Run: headless pygame with SDL's dummy video driver; simulated clock (each Clock.tick advances the game by its frame time, no real sleeping); random seed 0; keys injected as events and as key.get_pressed() state; mouse plan: one left click at the window centre at the start of phase 2, then a move to the lower-right quarter at the start of phase 3.
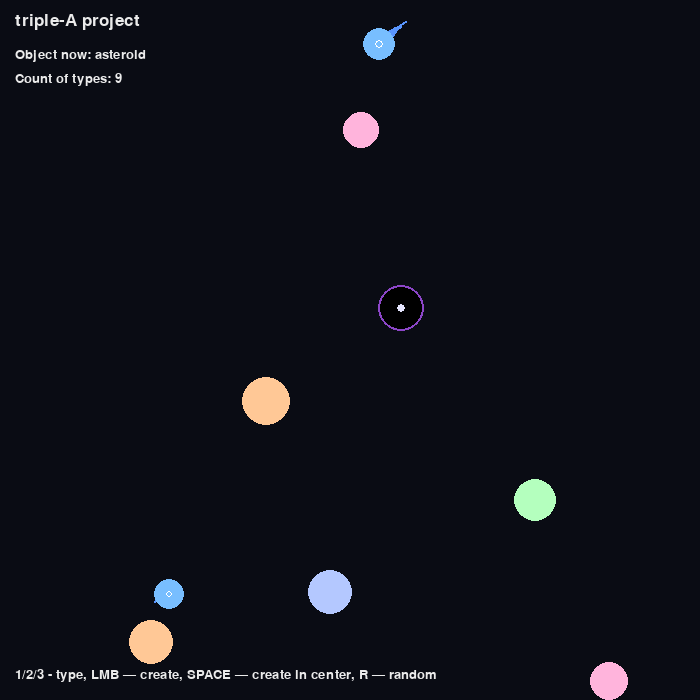
Frame 1 of 4 · flips 1–60 · no input
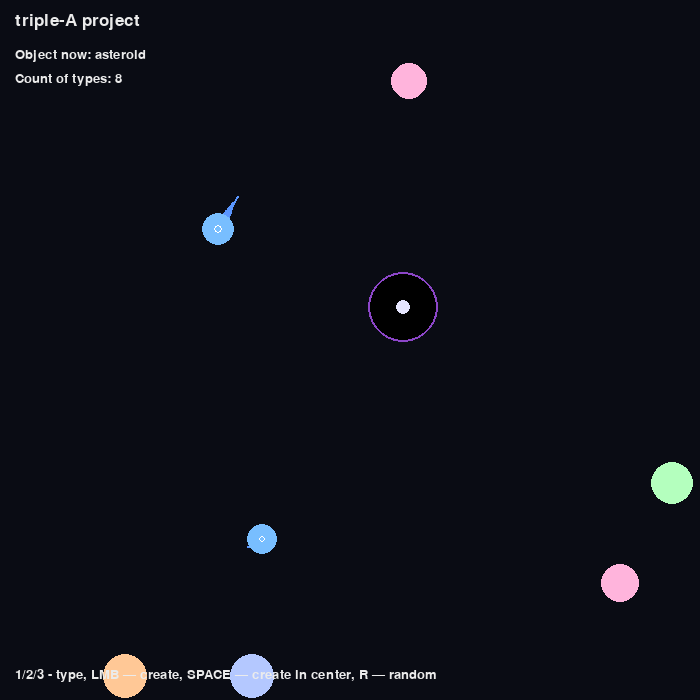
Frame 2 of 4 · flips 61–180 · clicked the window centre · tapped SPACE, RETURN · held RIGHT (→), D
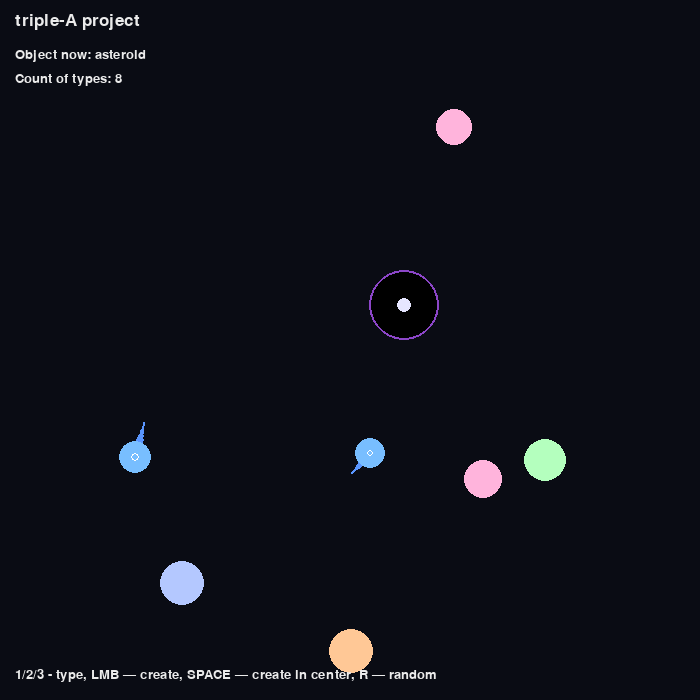
Frame 3 of 4 · flips 181–300 · moved the mouse to the lower-right quarter · held DOWN (↓), S
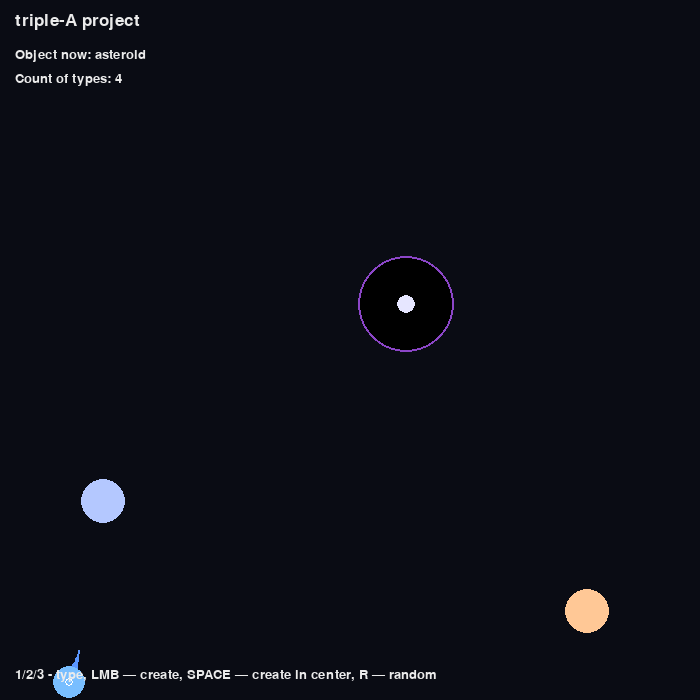
Frame 4 of 4 · flips 301–420 · held LEFT (←), A, UP (↑), W

The pygame program that drew these frames:

import math
import random as rd
import pygame

WIDTH, HEIGHT = 700, 700
FPS = 90
BG = (10, 12, 20)
WHITE = (235, 235, 235)


def clamp(value, lo, hi):
    return max(lo, min(hi, value))


def random_color():
    palette = [
        (220, 220, 220),
        (180, 200, 255),
        (255, 200, 150),
        (180, 255, 190),
        (255, 180, 220),
    ]
    return rd.choice(palette)


def resolve_bounce(a, b):
    dx = b._x - a._x
    dy = b._y - a._y
    dist = math.hypot(dx, dy)
    if dist == 0:
        dist = 0.01
        dx, dy = 0.01, 0.0
    overlap = a.radius + b.radius - dist
    if overlap <= 0: return
    nx, ny = dx / dist, dy / dist
    rvx, rvy = a._vx - b._vx, a._vy - b._vy
    rel_vel = rvx * nx + rvy * ny
    correction = overlap / 2 + 0.1
    a._x -= nx * correction
    a._y -= ny * correction
    b._x += nx * correction
    b._y += ny * correction
    if rel_vel > 0: return
    restitution, m1, m2 = 0.95, a.mass, b.mass
    j = -(1 + restitution) * rel_vel / (1 / m1 + 1 / m2)
    impulse_x, impulse_y = j * nx, j * ny
    a._vx += impulse_x / m1
    a._vy += impulse_y / m1
    b._vx -= impulse_x / m2
    b._vy -= impulse_y / m2


class Asteroid:
    def __init__(self, x, y, vx, vy, radius=18, color=(220, 220, 220)):
        self._x = float(x)
        self._y = float(y)
        self._vx = float(vx)
        self._vy = float(vy)
        self._radius = int(radius)
        self._color = color
        self._alive = True

    @property
    def alive(self):
        return self._alive

    @property
    def radius(self):
        return self._radius

    @property
    def mass(self):
        return self._radius * self._radius

    def update(self, dt, width, height, objects=None):
        self._x += self._vx * dt
        self._y += self._vy * dt
        if self._x - self._radius < 0:
            self._x = self._radius
            self._vx *= -1
        elif self._x + self._radius > width:
            self._x = width - self._radius
            self._vx *= -1
        if self._y - self._radius < 0:
            self._y = self._radius
            self._vy *= -1
        elif self._y + self._radius > height:
            self._y = height - self._radius
            self._vy *= -1

    def handle_collision(self, other):
        resolve_bounce(self, other)

    def draw(self, screen):
        pygame.draw.circle(screen, self._color, (int(self._x), int(self._y)), self._radius)


class Comet(Asteroid):
    def __init__(self, x, y, vx, vy, radius=14):
        super().__init__(x, y, vx, vy, radius=radius, color=(120, 190, 255))
        self._trail = []

    def update(self, dt, width, height, objects=None):
        self._trail.append((self._x, self._y))
        if len(self._trail) > 18: self._trail.pop(0)
        speed_boost = 1.00008
        self._vx *= speed_boost
        self._vy *= speed_boost
        super().update(dt, width, height, objects)

    def handle_collision(self, other):
        resolve_bounce(self, other)
        self._vx *= 1.05
        self._vy *= 1.05

    def draw(self, screen):
        trail_len = len(self._trail)
        for i, (tx, ty) in enumerate(self._trail):
            r = max(1, int(self._radius * (i + 1) / trail_len * 0.45))
            pygame.draw.circle(screen, (90, 150, 255), (int(tx), int(ty)), r)
        pygame.draw.circle(screen, self._color, (int(self._x), int(self._y)), self._radius)
        pygame.draw.circle(screen, (255, 255, 255), (int(self._x), int(self._y)), max(2, self._radius // 4), 1)


class BlackHole(Asteroid):
    def __init__(self, x, y, vx, vy, radius=24):
        super().__init__(x, y, vx, vy, radius=radius, color=(20, 20, 25))

    def update(self, dt, width, height, objects=None):
        if objects:
            for obj in objects:
                if obj is self or not obj.alive: continue
                dx, dy = self._x - obj._x, self._y - obj._y
                dist2 = dx * dx + dy * dy
                if dist2 <= 1: continue
                dist = math.sqrt(dist2)
                pull_range = 260
                if dist < pull_range:
                    gravity = 2_600_000 / dist2
                    obj._vx += (dx / dist) * gravity * dt
                    obj._vy += (dy / dist) * gravity * dt
                if dist < self._radius + obj.radius * 0.75:
                    obj._alive = False
                    self._radius = min(90, self._radius + max(1, obj.radius // 5))

        self._x += self._vx * dt * 0.15
        self._y += self._vy * dt * 0.15
        self._x = clamp(self._x, self._radius, width - self._radius)
        self._y = clamp(self._y, self._radius, height - self._radius)

    def handle_collision(self, other):
        if other.alive:
            other._alive = False
            self._radius = min(90, self._radius + max(1, other.radius // 5))

    def draw(self, screen):
        center = (int(self._x), int(self._y))
        pygame.draw.circle(screen, (0, 0, 0), center, self._radius)
        pygame.draw.circle(screen, (140, 70, 200), center, self._radius, 2)
        pygame.draw.circle(screen, (230, 230, 255), center, max(2, self._radius // 5))


def spawn_object(kind, x, y):
    angle = rd.random() * math.tau
    speed = rd.randint(70, 180)
    vx = math.cos(angle) * speed
    vy = math.sin(angle) * speed
    if kind == "asteroid":
        return Asteroid(x, y, vx, vy, radius=rd.randint(14, 24), color=random_color())
    if kind == "comet":
        return Comet(x, y, vx, vy, radius=rd.randint(10, 16))
    if kind == "blackhole":
        return BlackHole(x, y, rd.uniform(-10, 10), rd.uniform(-10, 10), radius=rd.randint(20, 28))


def random_spawn(kind=None):
    if kind is None: kind = rd.choice(["asteroid", "comet", "blackhole"])
    x, y = rd.randint(60, WIDTH - 60), rd.randint(60, HEIGHT - 60)
    return spawn_object(kind, x, y)


def main():
    pygame.init()
    screen = pygame.display.set_mode((WIDTH, HEIGHT))
    pygame.display.set_caption("Game")
    clock = pygame.time.Clock()
    font = pygame.font.SysFont("arial", 20)
    big_font = pygame.font.SysFont("arial", 26)
    objects = []
    for _ in range(6):
        objects.append(random_spawn("asteroid"))
    for _ in range(2):
        objects.append(random_spawn("comet"))
    objects.append(random_spawn("blackhole"))
    selected = "asteroid"
    running = True
    while running:
        dt = clock.tick(FPS) / 1000.0
        for event in pygame.event.get():
            if event.type == pygame.QUIT: running = False
            elif event.type == pygame.KEYDOWN:
                if event.key == pygame.K_1: selected = "asteroid"
                elif event.key == pygame.K_2: selected = "comet"
                elif event.key == pygame.K_3: selected = "blackhole"
                elif event.key == pygame.K_SPACE: objects.append(spawn_object(selected, WIDTH // 2, HEIGHT // 2))
                elif event.key == pygame.K_r: objects.append(random_spawn())
            elif event.type == pygame.MOUSEBUTTONDOWN and event.button == 1:
                mx, my = pygame.mouse.get_pos()
                objects.append(spawn_object(selected, mx, my))
        for obj in objects:
            obj.update(dt, WIDTH, HEIGHT, objects)
        alive_objects = [o for o in objects if o.alive]
        for i in range(len(alive_objects)):
            a = alive_objects[i]
            for j in range(i + 1, len(alive_objects)):
                b = alive_objects[j]
                if not a.alive or not b.alive: continue
                dx, dy = b._x - a._x, b._y - a._y
                dist = math.hypot(dx, dy)
                if dist < a.radius + b.radius:
                    if isinstance(a, BlackHole): a.handle_collision(b)
                    elif isinstance(b, BlackHole): b.handle_collision(a)
                    else: a.handle_collision(b)
        objects = [o for o in objects if o.alive]
        screen.fill(BG)
        for obj in objects:
            obj.draw(screen)
        hud1 = f"Object now: {selected}"
        hud2 = f"Count of types: {len(objects)}"
        hud3 = "1/2/3 - type, LMB — create, SPACE — create in center, R — random"
        screen.blit(big_font.render("triple-A project", True, WHITE), (15, 12))
        screen.blit(font.render(hud1, True, WHITE), (15, 48))
        screen.blit(font.render(hud2, True, WHITE), (15, 72))
        screen.blit(font.render(hud3, True, WHITE), (15, HEIGHT - 32))
        pygame.display.flip()
    pygame.quit()


if __name__ == "__main__":
    main()
